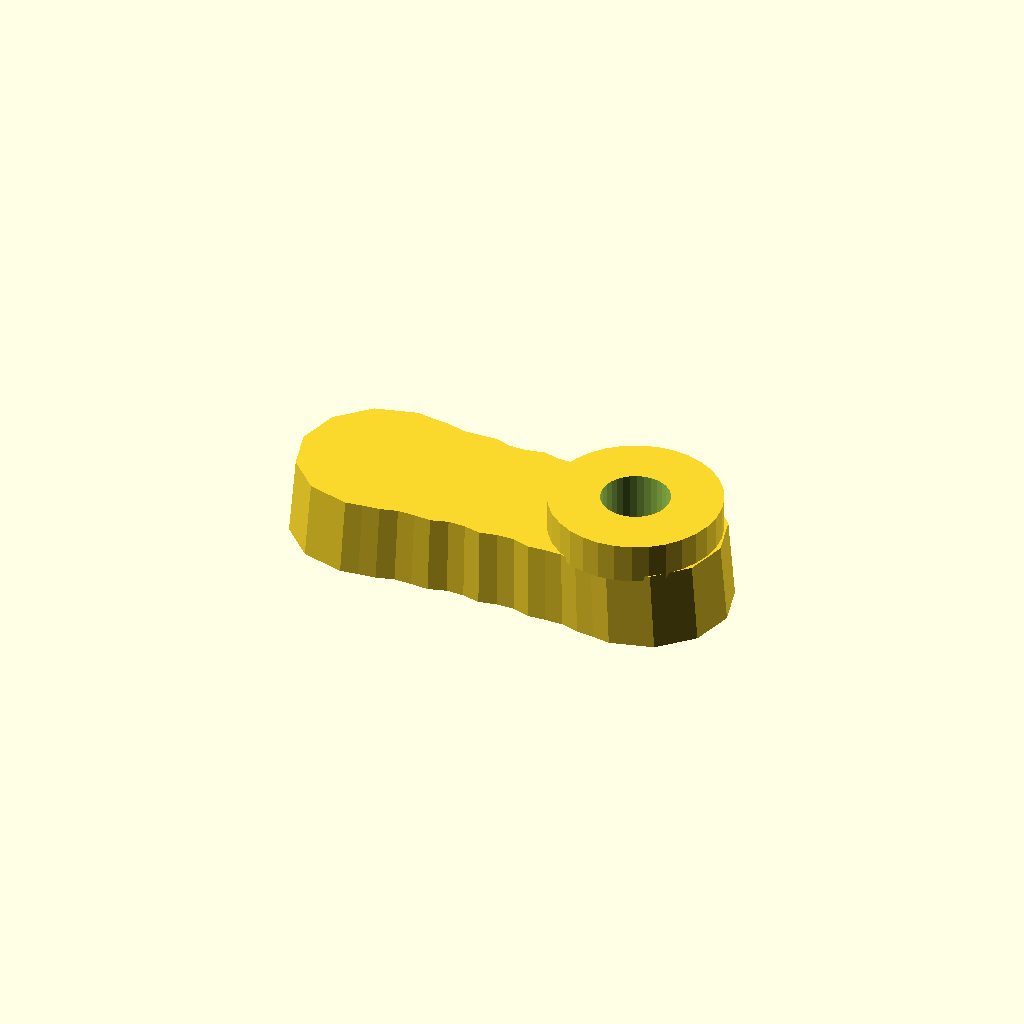
Cell 1: rendered with the file's own defaults.
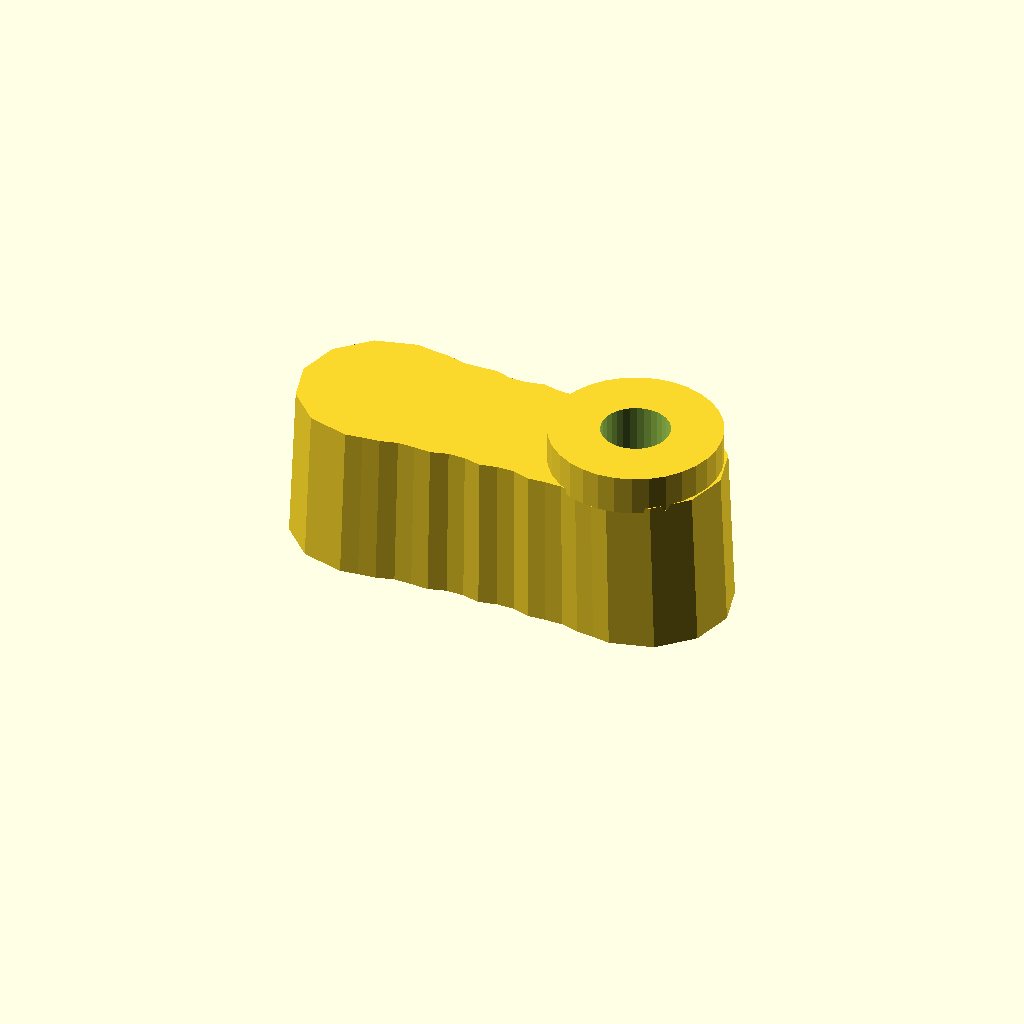
Cell 2: the same model with thickness = 28.
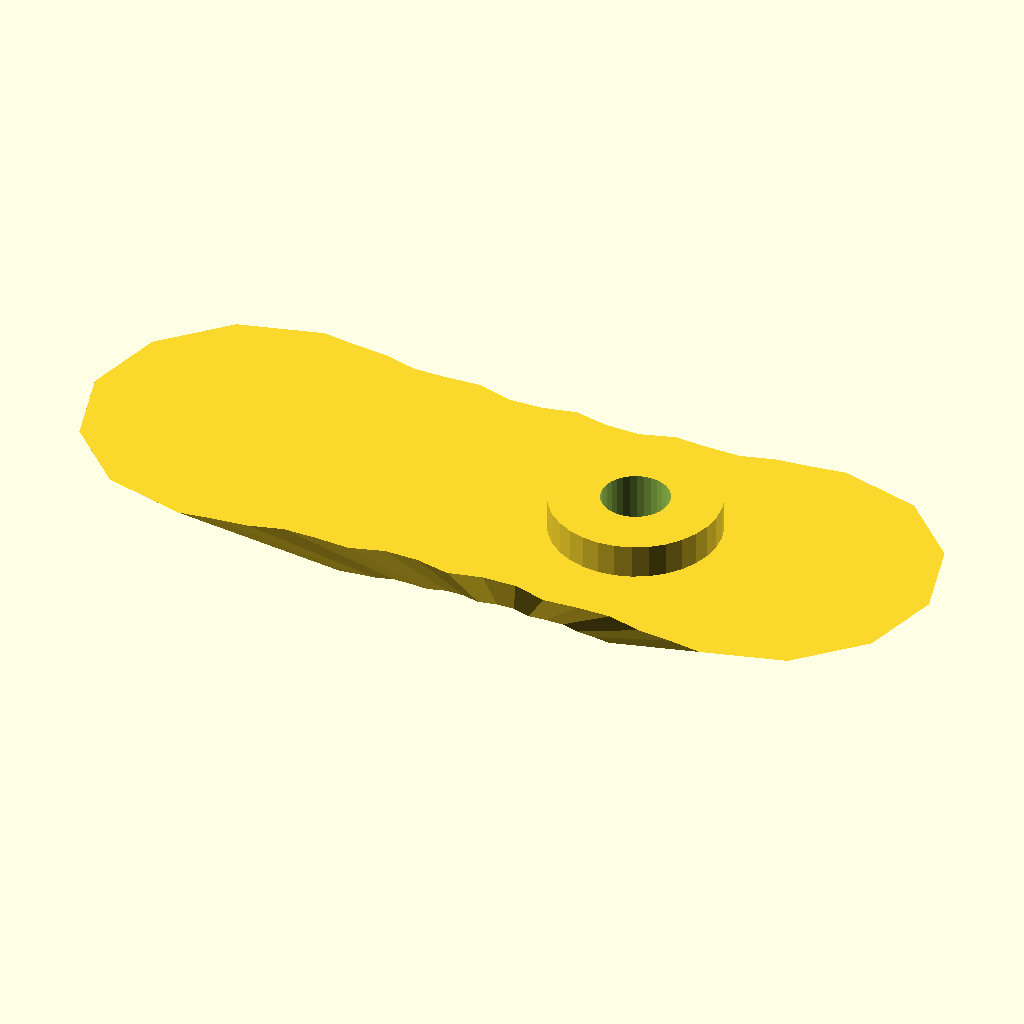
Cell 3: the same model with draft = 1.94.
One fixed orthographic camera (rotation 55°, 0°, 25°; colour scheme Cornfield) for every cell.
The OpenSCAD source (optional_data/data/gen2/handles/part_0026.scad):
$fn = 32;

// ----------------------------------------------------------------------
// Handle: 80 x 30 mm grip, 14 mm thick
// ----------------------------------------------------------------------

// --- parameters (mm) ---
length = 80;              // grip length
width = 30;               // grip width
thickness = 14;           // grip thickness
waist = 0.86;             // width factor at the middle
draft = 0.97;             // top face scale of the extrusion
scallops = 5;             // finger rests per side
ripple = 0.04;            // depth factor of the finger rests
boss_d = 30;              // mounting boss diameter
boss_h = 6;               // mounting boss height
boss_hole_d = 12;         // screw clearance through the boss
boss_r = 23;              // boss centre from the grip centre

/* ergonomic grip outline, closed spline-like polygon in the XY plane */
grip = [[-25, 15], [-21.875, 14.56], [-18.75, 14.255], [-15.625, 13.411], [-12.5, 13.425], [-9.375, 13.614], [-6.25, 12.686], [-3.125, 12.738], [0, 13.416], [3.125, 12.738], [6.25, 12.686], [9.375, 13.614], [12.5, 13.425], [15.625, 13.411], [18.75, 14.255], [21.875, 14.56], [25, 15], [32.5, 12.99], [37.99, 7.5], [40, 0], [37.99, -7.5], [32.5, -12.99], [25, -15], [25, -15], [21.875, -14.56], [18.75, -14.255], [15.625, -13.411], [12.5, -13.425], [9.375, -13.614], [6.25, -12.686], [3.125, -12.738], [0, -13.416], [-3.125, -12.738], [-6.25, -12.686], [-9.375, -13.614], [-12.5, -13.425], [-15.625, -13.411], [-18.75, -14.255], [-21.875, -14.56], [-25, -15], [-32.5, -12.99], [-37.99, -7.5], [-40, 0], [-37.99, 7.5], [-32.5, 12.99], [-25, 15]];

module grip_body() {
  linear_extrude(height = thickness, scale = draft) polygon(grip);
}

module boss_body() {
  /* sunk 1 mm into the grip so the joint overlaps */
  translate([boss_r, 0, thickness - 1]) cylinder(h = boss_h + 1, d = boss_d);
}

difference() {
  union() {
    grip_body();
    boss_body();
  }
  translate([boss_r, 0, -1]) cylinder(h = thickness + boss_h + 2, d = boss_hole_d);
}
Parameter table extracted from the source (name, type, default, range or options):
length: number, default 80
width: number, default 30
thickness: number, default 14
waist: number, default 0.86
draft: number, default 0.97
scallops: number, default 5
ripple: number, default 0.04
boss_d: number, default 30
boss_h: number, default 6
boss_hole_d: number, default 12
boss_r: number, default 23
